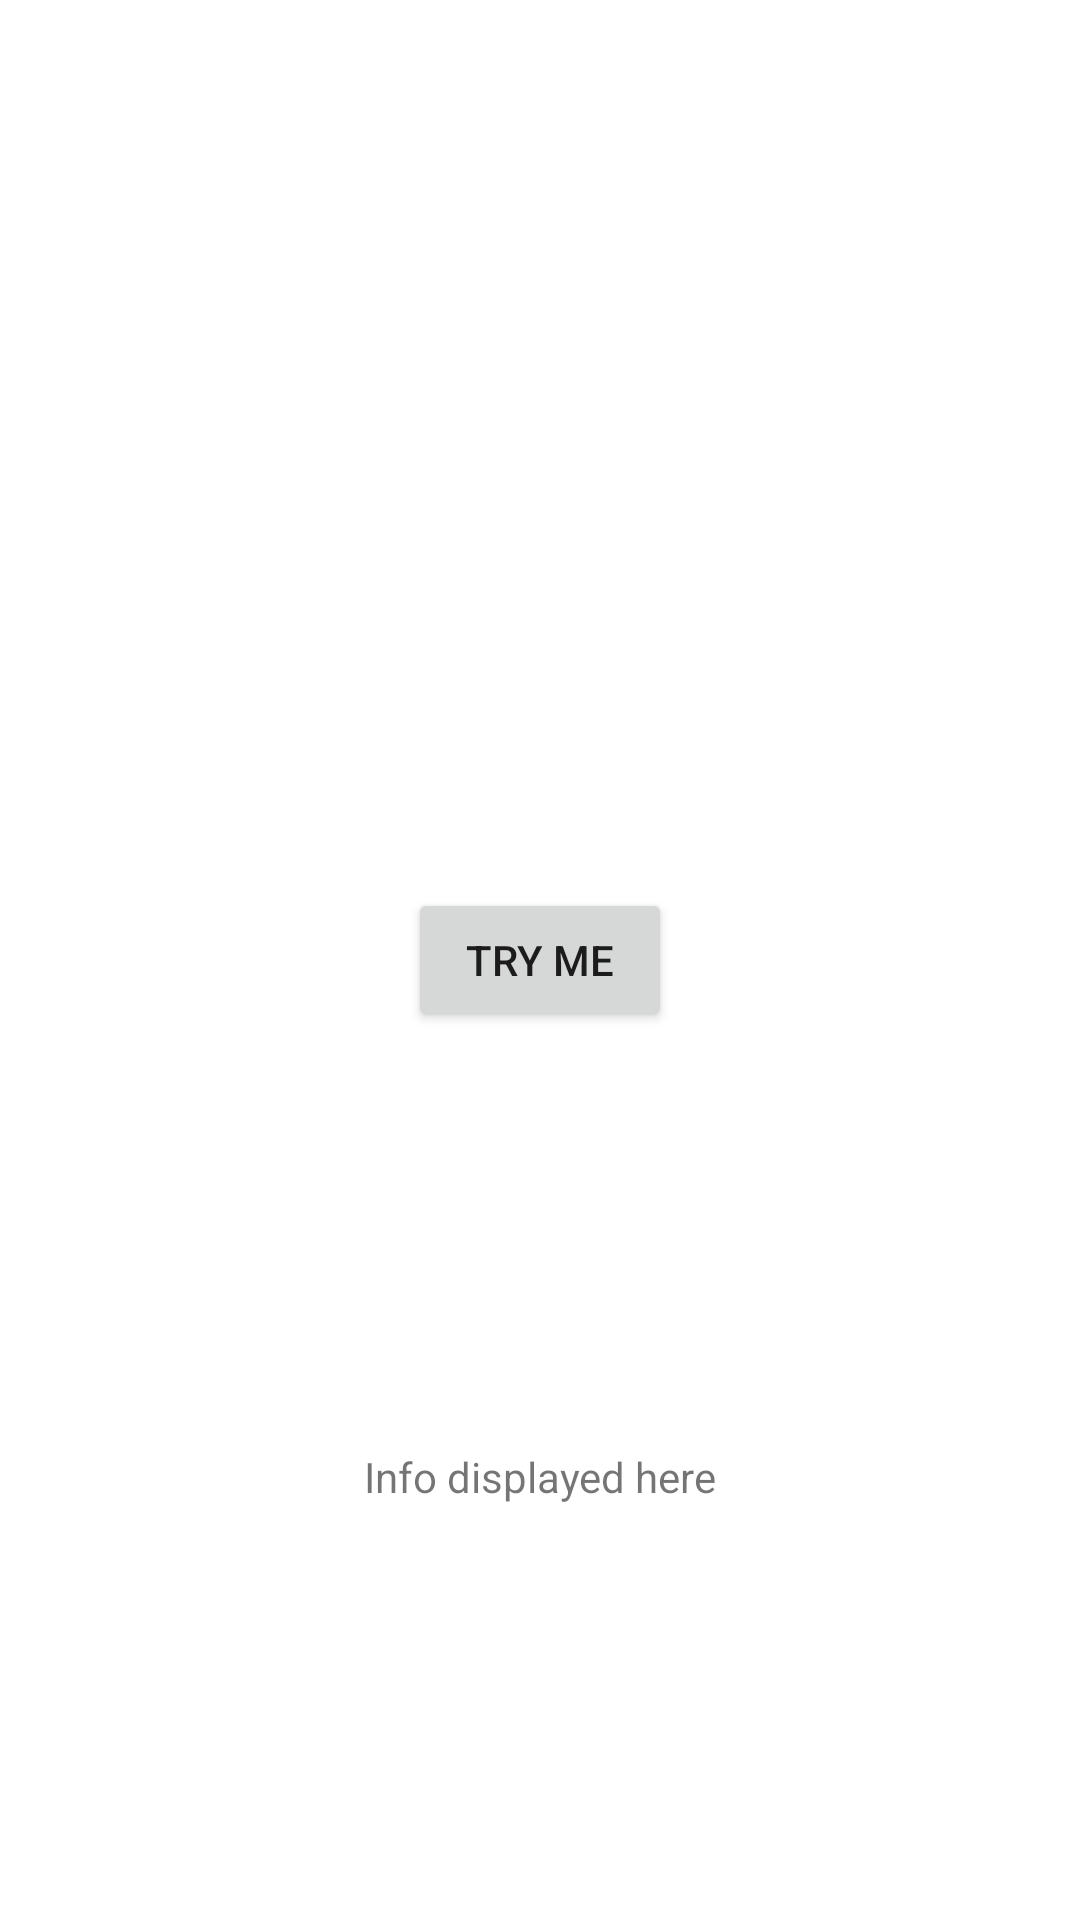

Write the Android layout XML for this screen, with the resource values it uses.
<!-- AndroidManifest.xml: application theme Theme.Iamgroot -->
<!-- res/layout/activity_main.xml -->
<?xml version="1.0" encoding="utf-8"?>
<androidx.constraintlayout.widget.ConstraintLayout xmlns:android="http://schemas.android.com/apk/res/android"
    xmlns:app="http://schemas.android.com/apk/res-auto"
    xmlns:tools="http://schemas.android.com/tools"
    android:layout_width="match_parent"
    android:layout_height="match_parent"
    tools:context=".MainActivity">

    <Button
        android:id="@+id/sample_button"
        android:layout_width="wrap_content"
        android:layout_height="wrap_content"
        android:text="TRY ME"
        app:layout_constraintBottom_toBottomOf="parent"
        app:layout_constraintLeft_toLeftOf="parent"
        app:layout_constraintRight_toRightOf="parent"
        app:layout_constraintTop_toTopOf="parent"/>

    <TextView
        android:id="@+id/textView"
        android:layout_width="wrap_content"
        android:layout_height="wrap_content"
        android:text="Info displayed here"
        app:layout_constraintBottom_toBottomOf="parent"
        app:layout_constraintLeft_toLeftOf="parent"
        app:layout_constraintRight_toRightOf="parent"
        app:layout_constraintTop_toBottomOf="@+id/sample_button"/>


</androidx.constraintlayout.widget.ConstraintLayout>
<!-- resources referenced by this layout -->
<resources>
  <style name="Theme.Iamgroot" parent="Theme.MaterialComponents.DayNight.DarkActionBar">
          
          <item name="colorPrimary">@color/purple_500</item>
          <item name="colorPrimaryVariant">@color/purple_700</item>
          <item name="colorOnPrimary">@color/white</item>
          
          <item name="colorSecondary">@color/teal_200</item>
          <item name="colorSecondaryVariant">@color/teal_700</item>
          <item name="colorOnSecondary">@color/black</item>
          
          <item name="android:statusBarColor" tools:targetApi="l">?attr/colorPrimaryVariant</item>
          
      </style>
  <!-- not gathered from this repository: default colours our renderer supplied (Android Studio template values) -->
  <color name="purple_500">#FF6200EE</color>
  <color name="purple_700">#FF3700B3</color>
  <color name="teal_200">#FF03DAC5</color>
  <color name="teal_700">#FF018786</color>
  <color name="black">#FF000000</color>
  <color name="white">#FFFFFFFF</color>
</resources>
